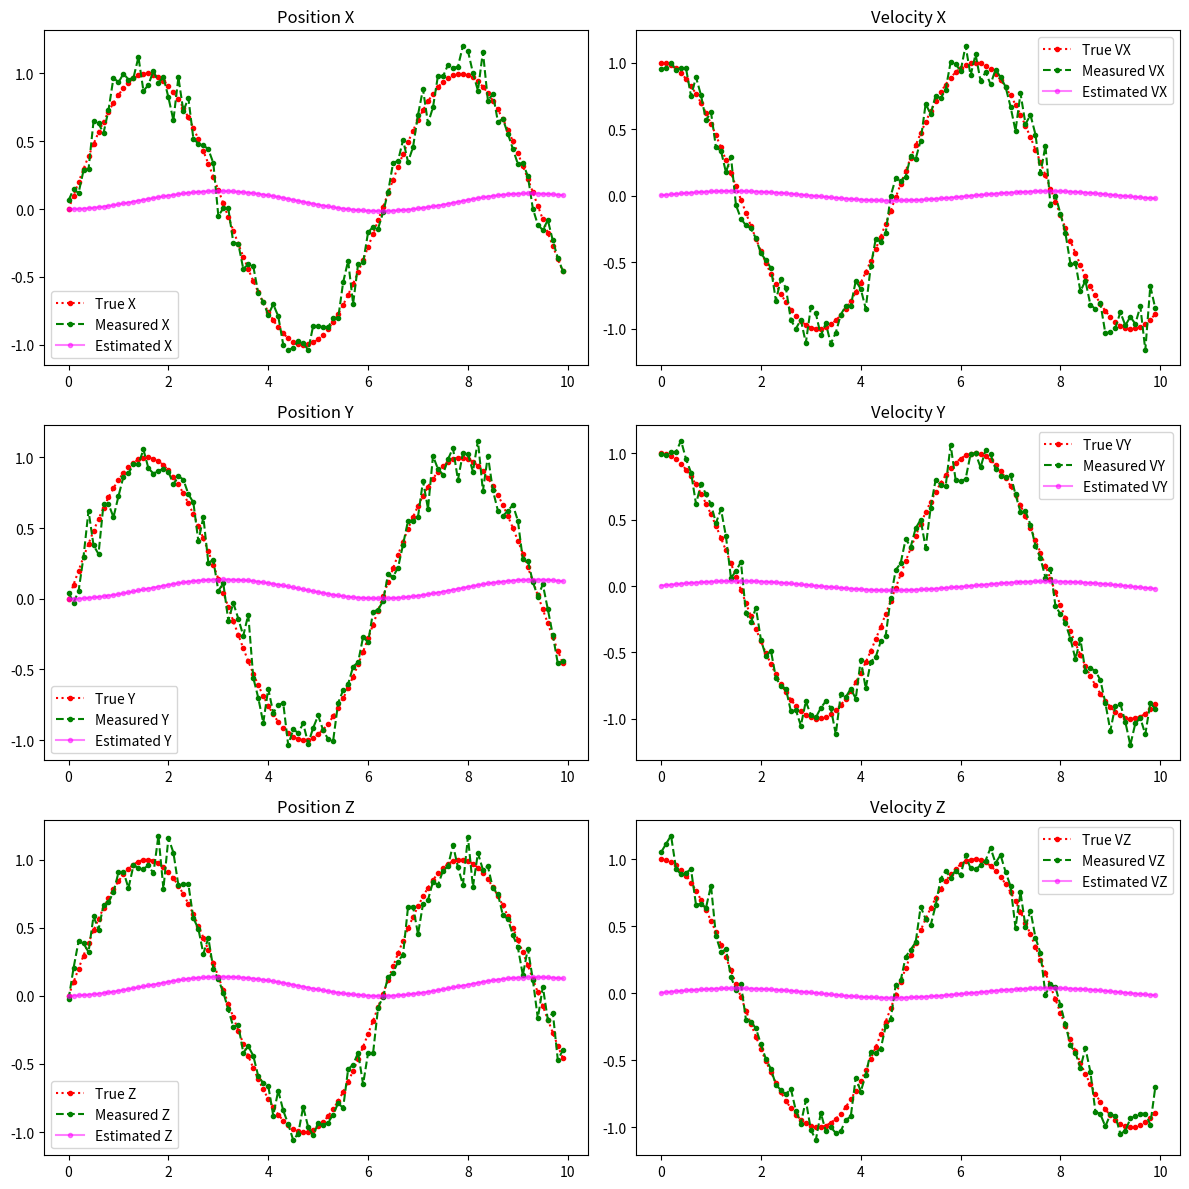

The matplotlib source for this figure:
import numpy as np
import matplotlib.pyplot as plt

# Define the Square-Root Unscented Kalman Filter
class SquareRootUnscentedKalmanFilter:
    def __init__(self, dim_x, dim_z, fx, hx, Q, R, alpha=1e-3, beta=2, kappa=0):
        self.dim_x = dim_x
        self.dim_z = dim_z
        self.fx = fx
        self.hx = hx
        self.Q = Q  # process noise
        self.R = R  # measurement noise
        
        self.x = np.zeros(dim_x)
        self.S = np.linalg.cholesky(np.eye(dim_x))  # Cholesky factor of state covariance
        
        # UKF parameters
        self.alpha = alpha
        self.beta = beta
        self.kappa = kappa
        self.lambd = self.alpha**2 * (dim_x + self.kappa) - dim_x
        
        self.gamma = np.sqrt(dim_x + self.lambd)
        
        # Weights for mean and covariance
        self.Wm = np.full(2 * dim_x + 1, 1 / (2 * (dim_x + self.lambd)))
        self.Wc = np.full(2 * dim_x + 1, 1 / (2 * (dim_x + self.lambd)))
        self.Wm[0] = self.lambd / (dim_x + self.lambd)
        self.Wc[0] = self.lambd / (dim_x + self.lambd) + (1 - self.alpha**2 + self.beta)
        
    def sigma_points(self):
        Psqrt = self.S
        sigma_points = np.zeros((2 * self.dim_x + 1, self.dim_x))
        sigma_points[0] = self.x
        for i in range(self.dim_x):
            sigma_points[i + 1] = self.x + self.gamma * Psqrt[:, i]
            sigma_points[self.dim_x + i + 1] = self.x - self.gamma * Psqrt[:, i]
        return sigma_points

    def predict(self, dt):
        sigma_points = self.sigma_points()
        x_pred = np.zeros(self.dim_x)
        
        for i in range(2 * self.dim_x + 1):
            sigma_points[i] = self.fx(sigma_points[i], dt)
            x_pred += self.Wm[i] * sigma_points[i]
        
        # Compute predicted state covariance square-root
        X = (sigma_points - x_pred).T
        S_pred = np.linalg.qr(np.hstack((np.sqrt(self.Wc[1]) * X[:, 1:], self.Q)))[0]
        
        self.x = x_pred
        self.S = S_pred
    
    def update(self, z):
        sigma_points = self.sigma_points()
        Z = np.zeros((2 * self.dim_x + 1, self.dim_z))
        z_pred = np.zeros(self.dim_z)
        
        for i in range(2 * self.dim_x + 1):
            Z[i] = self.hx(sigma_points[i])
            z_pred += self.Wm[i] * Z[i]
        
        # Compute measurement prediction covariance square-root
        Y = (Z - z_pred).T
        S_z = np.linalg.qr(np.hstack((np.sqrt(self.Wc[1]) * Y[:, 1:], self.R)))[0]
        
        # Cross-covariance
        X = (sigma_points - self.x).T
        P_xz = np.dot(np.sqrt(self.Wc[1]) * X[:, 1:], Y[:, 1:].T)
        
        K = np.linalg.solve(S_z.T, np.linalg.solve(S_z, P_xz.T)).T
        
        self.x += np.dot(K, (z - z_pred))
        self.S = np.linalg.cholesky(np.dot(self.S, self.S.T) - np.dot(K, np.dot(S_z, S_z.T)).dot(K.T))
        
# Define state transition function for constant velocity model
def fx(x, dt):
    F = np.eye(6)
    F[0, 3] = F[1, 4] = F[2, 5] = dt
    return F @ x

# Define measurement function
def hx(x):
    return x  # Return all state components (position and velocity)

if __name__ == '__main__':
    # Simulation parameters
    total_time = 10
    dt = 0.1
    timesteps = int(total_time / dt)
    Q = np.eye(6) * 10**-2  # Process noise
    R = np.eye(6) * 10**-5  # Measurement noise

    # Initialize UKF with example parameters
    ukf = SquareRootUnscentedKalmanFilter(dim_x=6, dim_z=6, fx=fx, hx=hx, Q=Q, R=R, alpha=1e-3, beta=2, kappa=0)

    # Generate true trajectory and measurements
    true_states = []
    measurements = []

    for t in np.arange(0, total_time, dt):
        true_state = np.array([np.sin(t), np.sin(t), np.sin(t), np.cos(t), np.cos(t), np.cos(t)])
        measurement = true_state + np.random.normal(0, 0.1, 6)
        true_states.append(true_state)
        measurements.append(measurement)

    true_states = np.array(true_states)
    measurements = np.array(measurements)

    # UKF estimation
    ukf_estimates = []

    for z in measurements:
        ukf.predict(dt)
        ukf.update(z)
        ukf_estimates.append(ukf.x.copy())

    ukf_estimates = np.array(ukf_estimates)

    # Plot results with measurements included
    fig, axs = plt.subplots(3, 2, figsize=(12, 12))
    time = np.arange(0, total_time, dt)

    axs[0, 0].plot(time, true_states[:, 0], '.-', label='True X', color='red', linestyle='dotted')
    axs[0, 0].plot(time, measurements[:, 0], '.-', label='Measured X', color='green', linestyle='dashed')
    axs[0, 0].plot(time, ukf_estimates[:, 0], '.-', alpha=0.5, label='Estimated X', color='magenta')
    axs[0, 0].set_title('Position X')
    axs[0, 0].legend()

    axs[1, 0].plot(time, true_states[:, 1], '.-', label='True Y', color='red', linestyle='dotted')
    axs[1, 0].plot(time, measurements[:, 1], '.-', label='Measured Y', color='green', linestyle='dashed')
    axs[1, 0].plot(time, ukf_estimates[:, 1], '.-', alpha=0.5, label='Estimated Y', color='magenta')
    axs[1, 0].set_title('Position Y')
    axs[1, 0].legend()

    axs[2, 0].plot(time, true_states[:, 2], '.-', label='True Z', color='red', linestyle='dotted')
    axs[2, 0].plot(time, measurements[:, 2], '.-', label='Measured Z', color='green', linestyle='dashed')
    axs[2, 0].plot(time, ukf_estimates[:, 2], '.-', alpha=0.5, label='Estimated Z', color='magenta')
    axs[2, 0].set_title('Position Z')
    axs[2, 0].legend()

    axs[0, 1].plot(time, true_states[:, 3], '.-', label='True VX', color='red', linestyle='dotted')
    axs[0, 1].plot(time, measurements[:, 3], '.-', label='Measured VX', color='green', linestyle='dashed')
    axs[0, 1].plot(time, ukf_estimates[:, 3], '.-', alpha=0.5, label='Estimated VX', color='magenta')
    axs[0, 1].set_title('Velocity X')
    axs[0, 1].legend()

    axs[1, 1].plot(time, true_states[:, 4], '.-', label='True VY', color='red', linestyle='dotted')
    axs[1, 1].plot(time, measurements[:, 4], '.-', label='Measured VY', color='green', linestyle='dashed')
    axs[1, 1].plot(time, ukf_estimates[:, 4], '.-', alpha=0.5, label='Estimated VY', color='magenta')
    axs[1, 1].set_title('Velocity Y')
    axs[1, 1].legend()

    axs[2, 1].plot(time, true_states[:, 5], '.-',label='True VZ', color='red', linestyle='dotted')
    axs[2, 1].plot(time, measurements[:, 5], '.-',label='Measured VZ', color='green', linestyle='dashed')
    axs[2, 1].plot(time, ukf_estimates[:, 5],'.-', alpha=0.5, label='Estimated VZ', color='magenta')
    axs[2, 1].set_title('Velocity Z')
    axs[2, 1].legend()

    plt.tight_layout()
    plt.show()